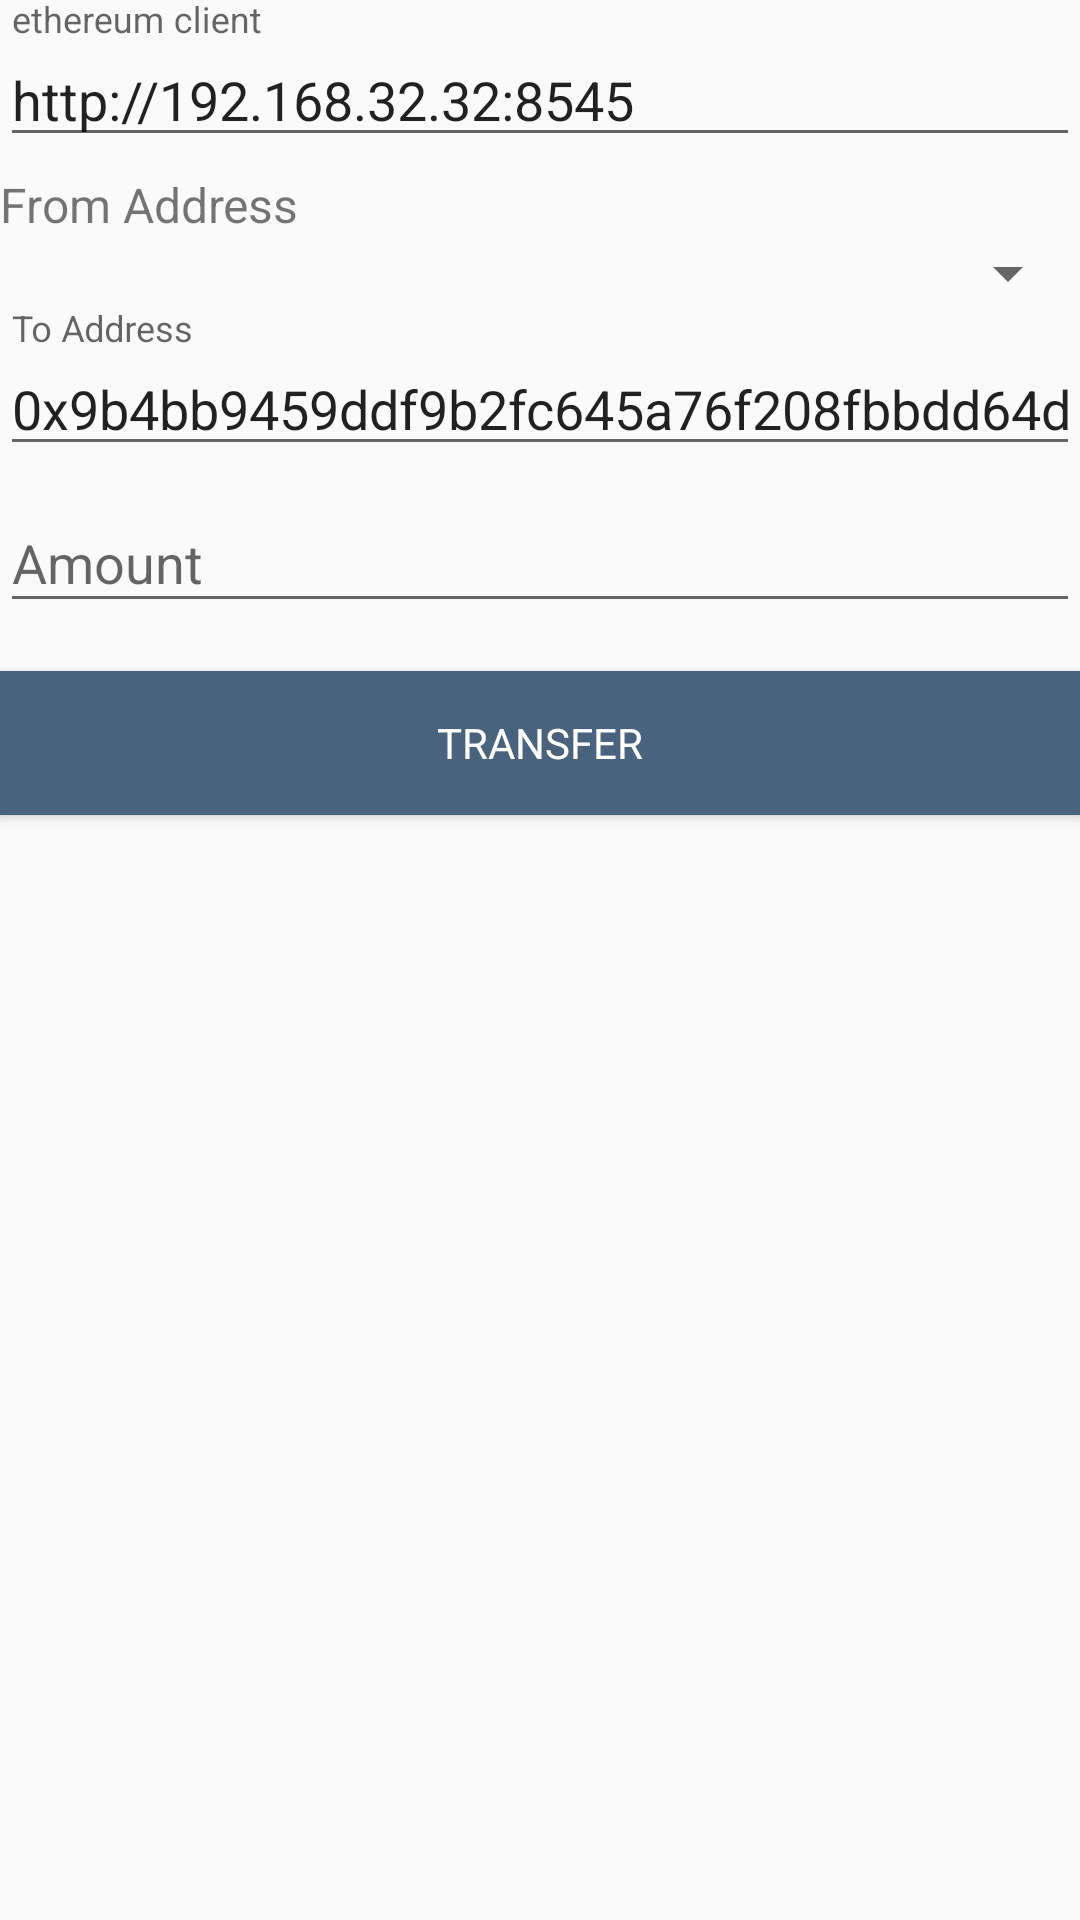

Write the Android layout XML for this screen, with the resource values it uses.
<!-- AndroidManifest.xml: application theme AppTheme -->
<!-- res/layout/activity_transaction.xml -->
<?xml version="1.0" encoding="utf-8"?>
<LinearLayout xmlns:android="http://schemas.android.com/apk/res/android"
    xmlns:app="http://schemas.android.com/apk/res-auto"
    xmlns:tools="http://schemas.android.com/tools"
    android:layout_width="match_parent"
    android:layout_height="match_parent"
    android:orientation="vertical"
    android:layout_margin="20dp"
    android:id="@+id/layout_transfer"
    tools:context="com.linkage.ethsample.TransactionActivity">

    <android.support.design.widget.TextInputLayout
        android:layout_width="match_parent"
        android:layout_height="wrap_content">

        <EditText
            android:id="@+id/tv_node"
            android:layout_width="match_parent"
            android:layout_height="wrap_content"
            android:hint="@string/ethereum_client"
            android:text="http://192.168.32.32:8545"
            android:inputType="text"
            android:maxLines="1"
            android:singleLine="true" />

    </android.support.design.widget.TextInputLayout>

    <LinearLayout
        android:orientation="vertical"
        android:layout_width="match_parent"
        android:layout_height="wrap_content">

        <TextView
            android:id="@+id/fromName"
            android:text="From Address"
            android:layout_width="match_parent"
            android:layout_height="wrap_content"
            android:layout_marginTop="5dp"
            android:textSize="16sp" />

        <Spinner
            android:id="@+id/spinner"
            android:layout_width="match_parent"
            android:gravity="left"
            style="?android:attr/textViewStyle"
            android:layout_height="wrap_content" />
    </LinearLayout>

    <android.support.design.widget.TextInputLayout
        android:layout_width="match_parent"
        android:layout_height="wrap_content">

        <EditText
            android:id="@+id/toAddress"
            android:layout_width="match_parent"
            android:layout_height="wrap_content"
            android:hint="@string/to_address"
            android:text="0x9b4bb9459ddf9b2fc645a76f208fbbdd64d28afa"
            android:maxLines="1"
            android:singleLine="true" />

    </android.support.design.widget.TextInputLayout>

    <android.support.design.widget.TextInputLayout
        android:layout_width="match_parent"
        android:layout_height="wrap_content">

        <EditText
            android:id="@+id/et_amount"
            android:layout_width="match_parent"
            android:layout_height="wrap_content"
            android:hint="@string/prompt_amount"
            android:maxLines="1"
            android:singleLine="true" />

    </android.support.design.widget.TextInputLayout>

    <Button
        android:id="@+id/btn_transfer"
        style="?android:textAppearanceSmall"
        android:layout_width="match_parent"
        android:layout_height="wrap_content"
        android:layout_marginTop="16dp"
        android:text="@string/action_transfer"
        android:textColor="#FFFFFF"
        android:background="@color/colorPrimaryDark" />
</LinearLayout>
<!-- resources referenced by this layout -->
<resources>
  <color name="colorPrimaryDark">#49627e</color>
  <string name="action_transfer">Transfer</string>
  <string name="ethereum_client">ethereum client</string>
  <string name="prompt_amount">Amount</string>
  <string name="to_address">To Address</string>
  <style name="AppTheme" parent="Theme.AppCompat.Light.DarkActionBar">
          
          <item name="colorPrimary">@color/colorPrimary</item>
          <item name="colorPrimaryDark">@color/colorPrimaryDark</item>
          <item name="colorAccent">@color/colorAccent</item>
      </style>
  <color name="colorPrimary">#587699</color>
  <color name="colorAccent">#535353</color>
</resources>
